4-way image classification set "fp2" from GitHub (KeshavRathii/Tomato-leaf-disease-detection-using-ViT); label vocabulary: tomato brown spots, tomato blight leaf, tomato healthy, tomato leaf yellow virus.

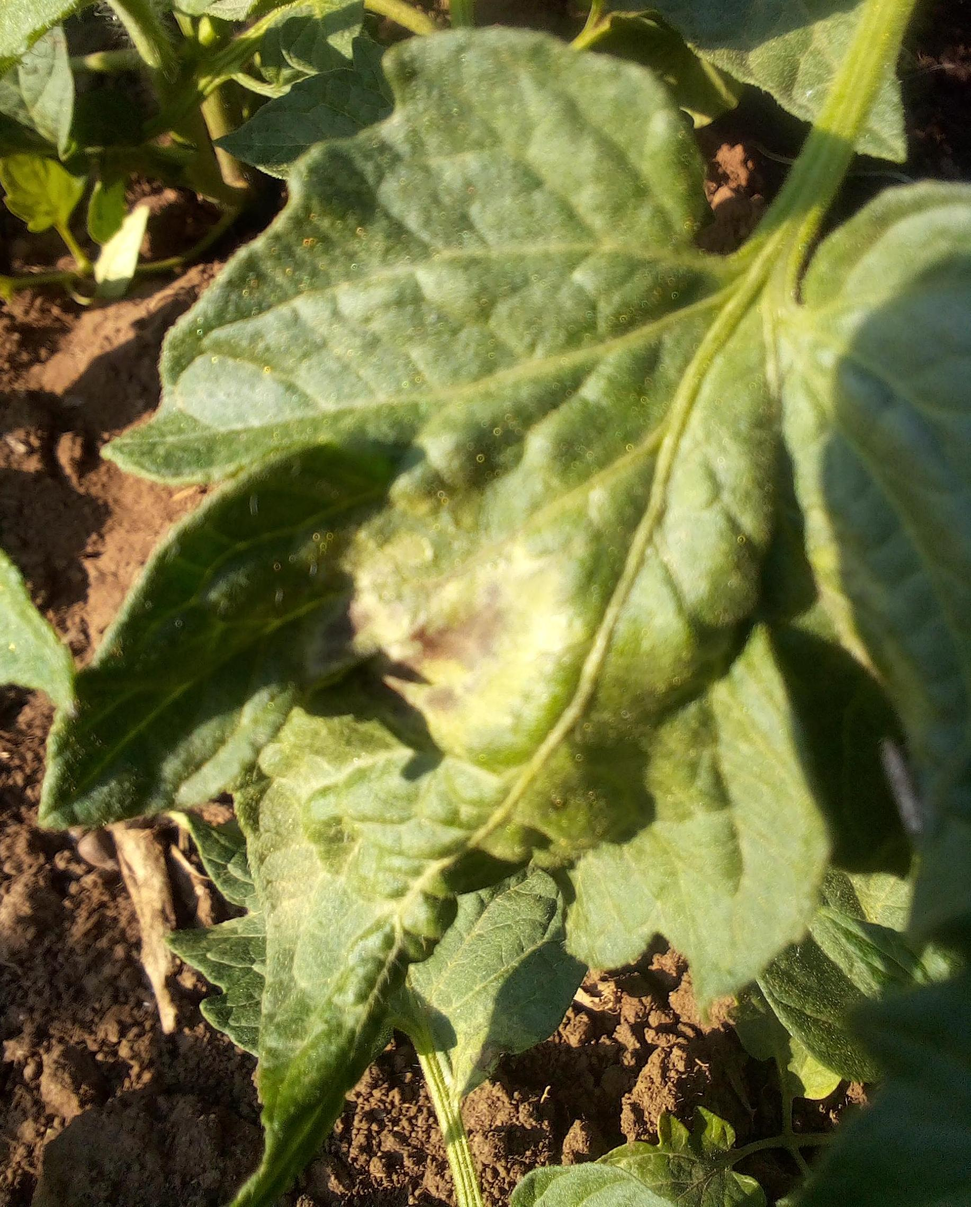
Label: tomato healthy

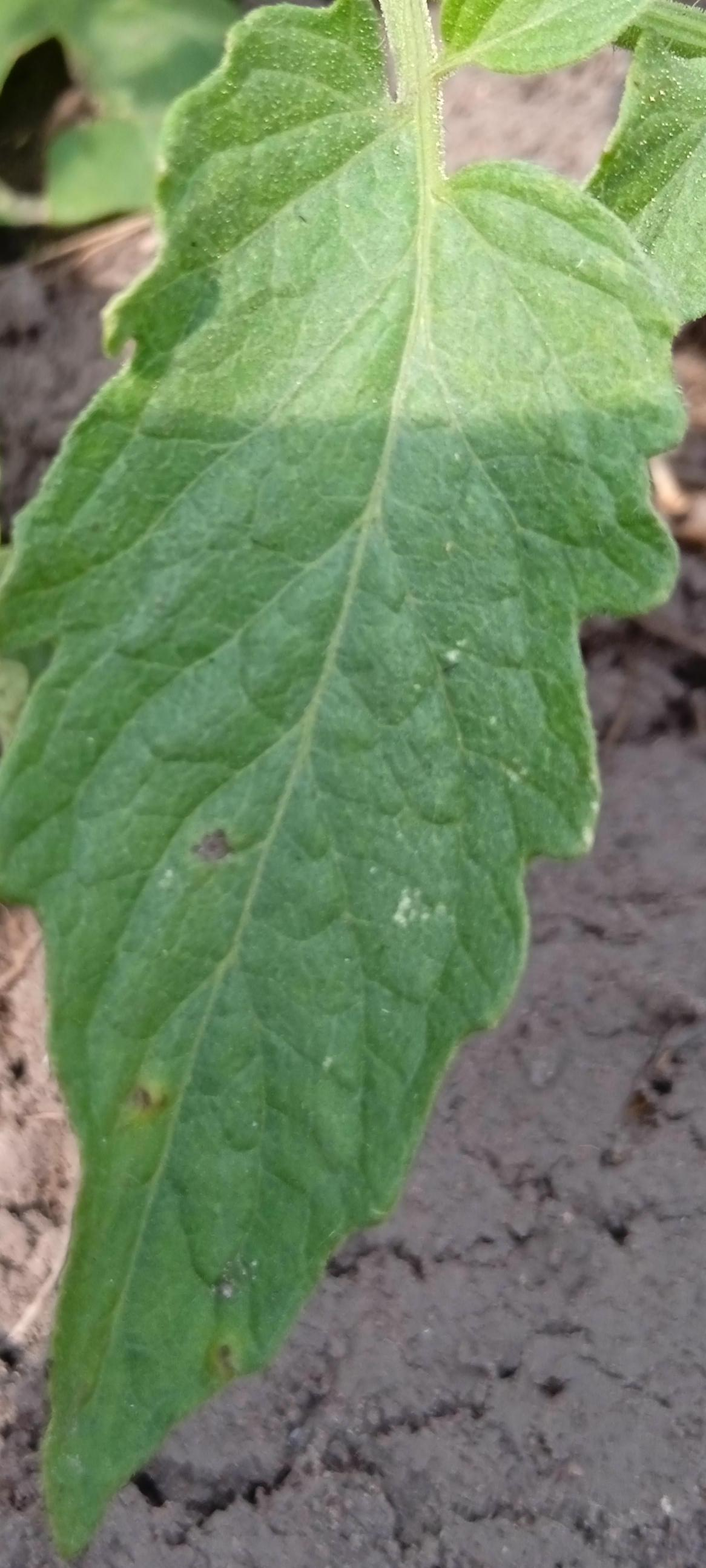
Label: tomato blight leaf

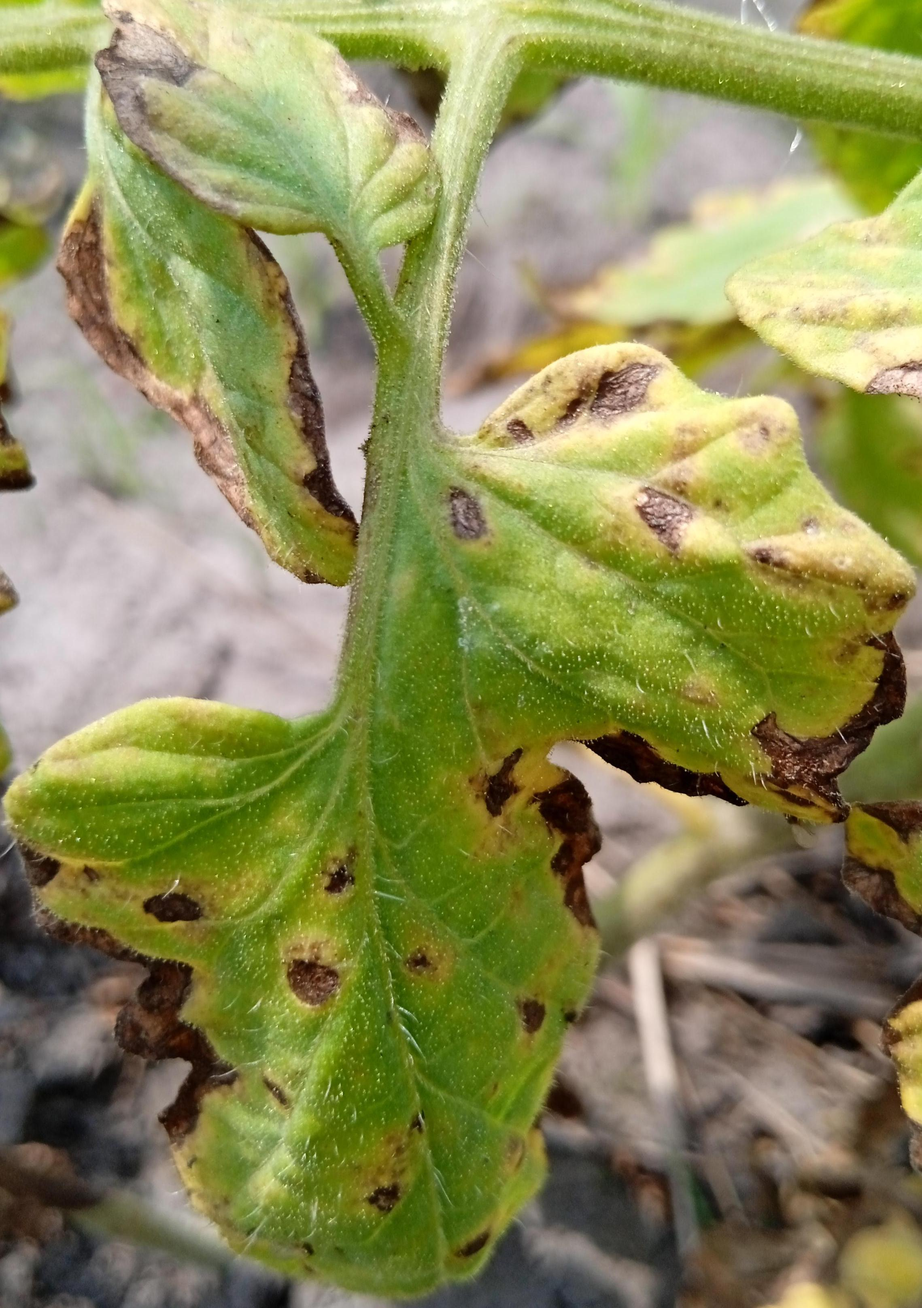
Label: tomato brown spots

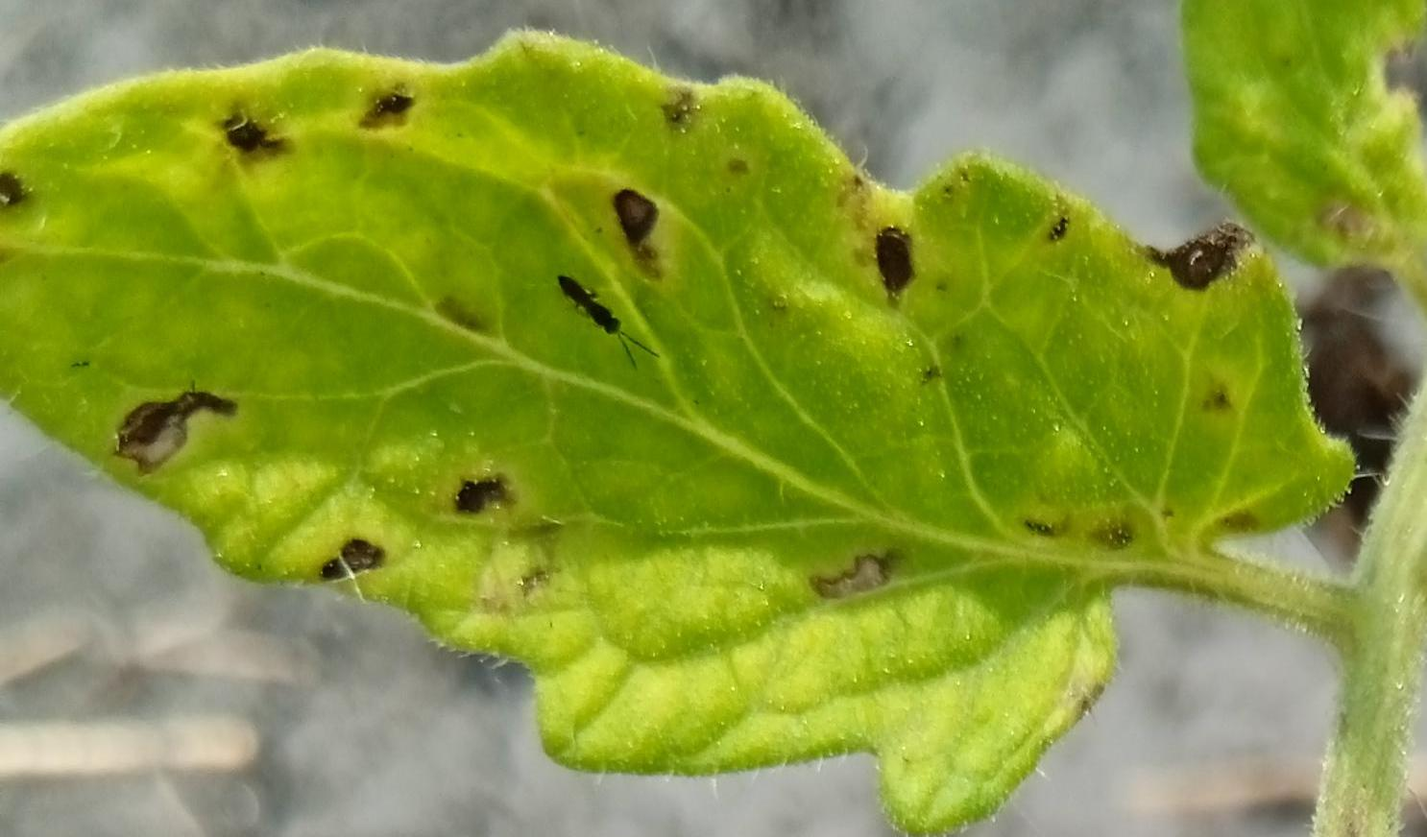
Label: tomato brown spots

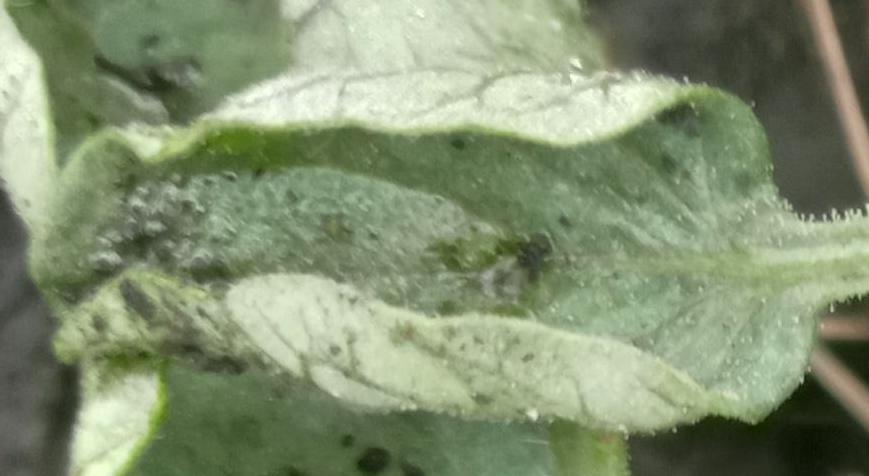
Label: tomato leaf yellow virus

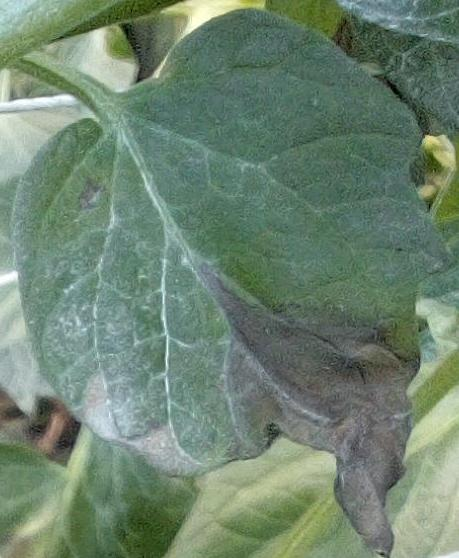
Label: tomato blight leaf
